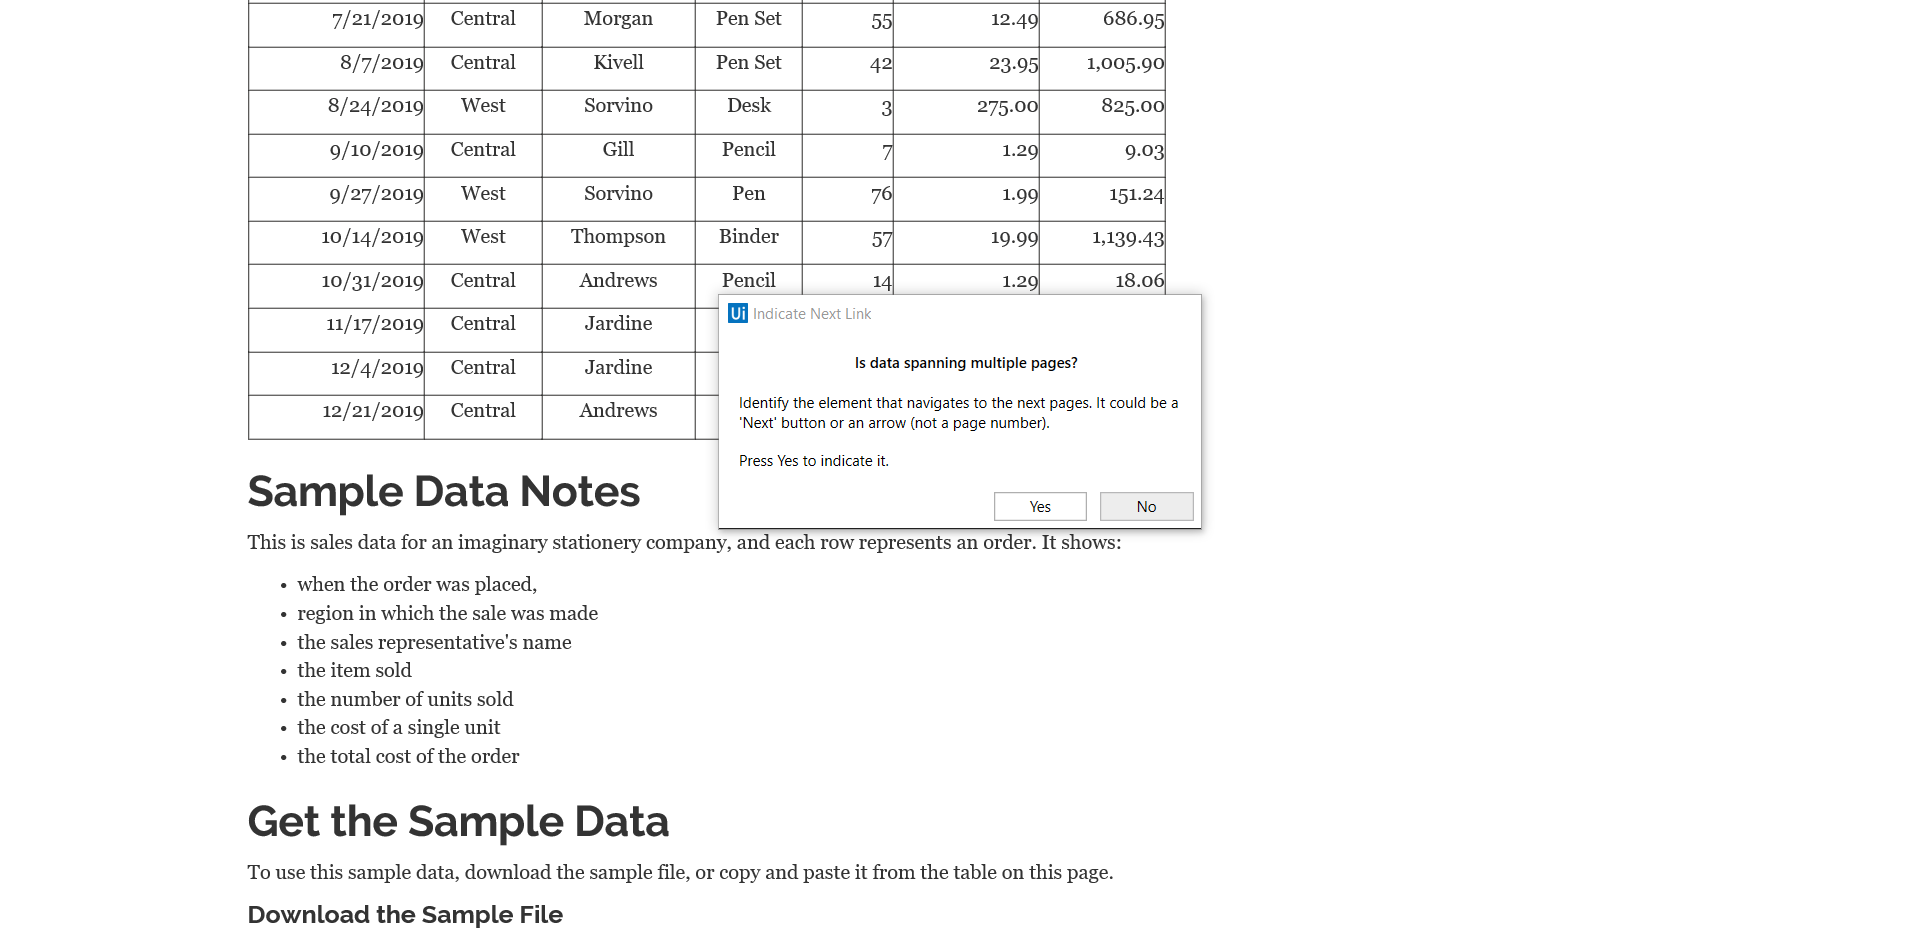
Task: Open Hyperlink and Scrap data and save a valid data
Workflow: UseCase

Step 1: Extract Data Table in window 'Excel Sample Data'

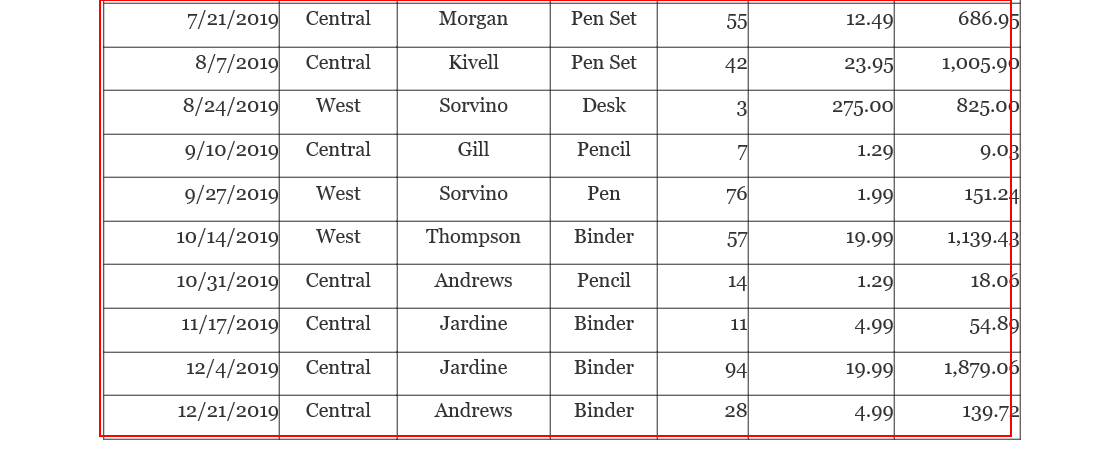
Step 2: get-text from the table